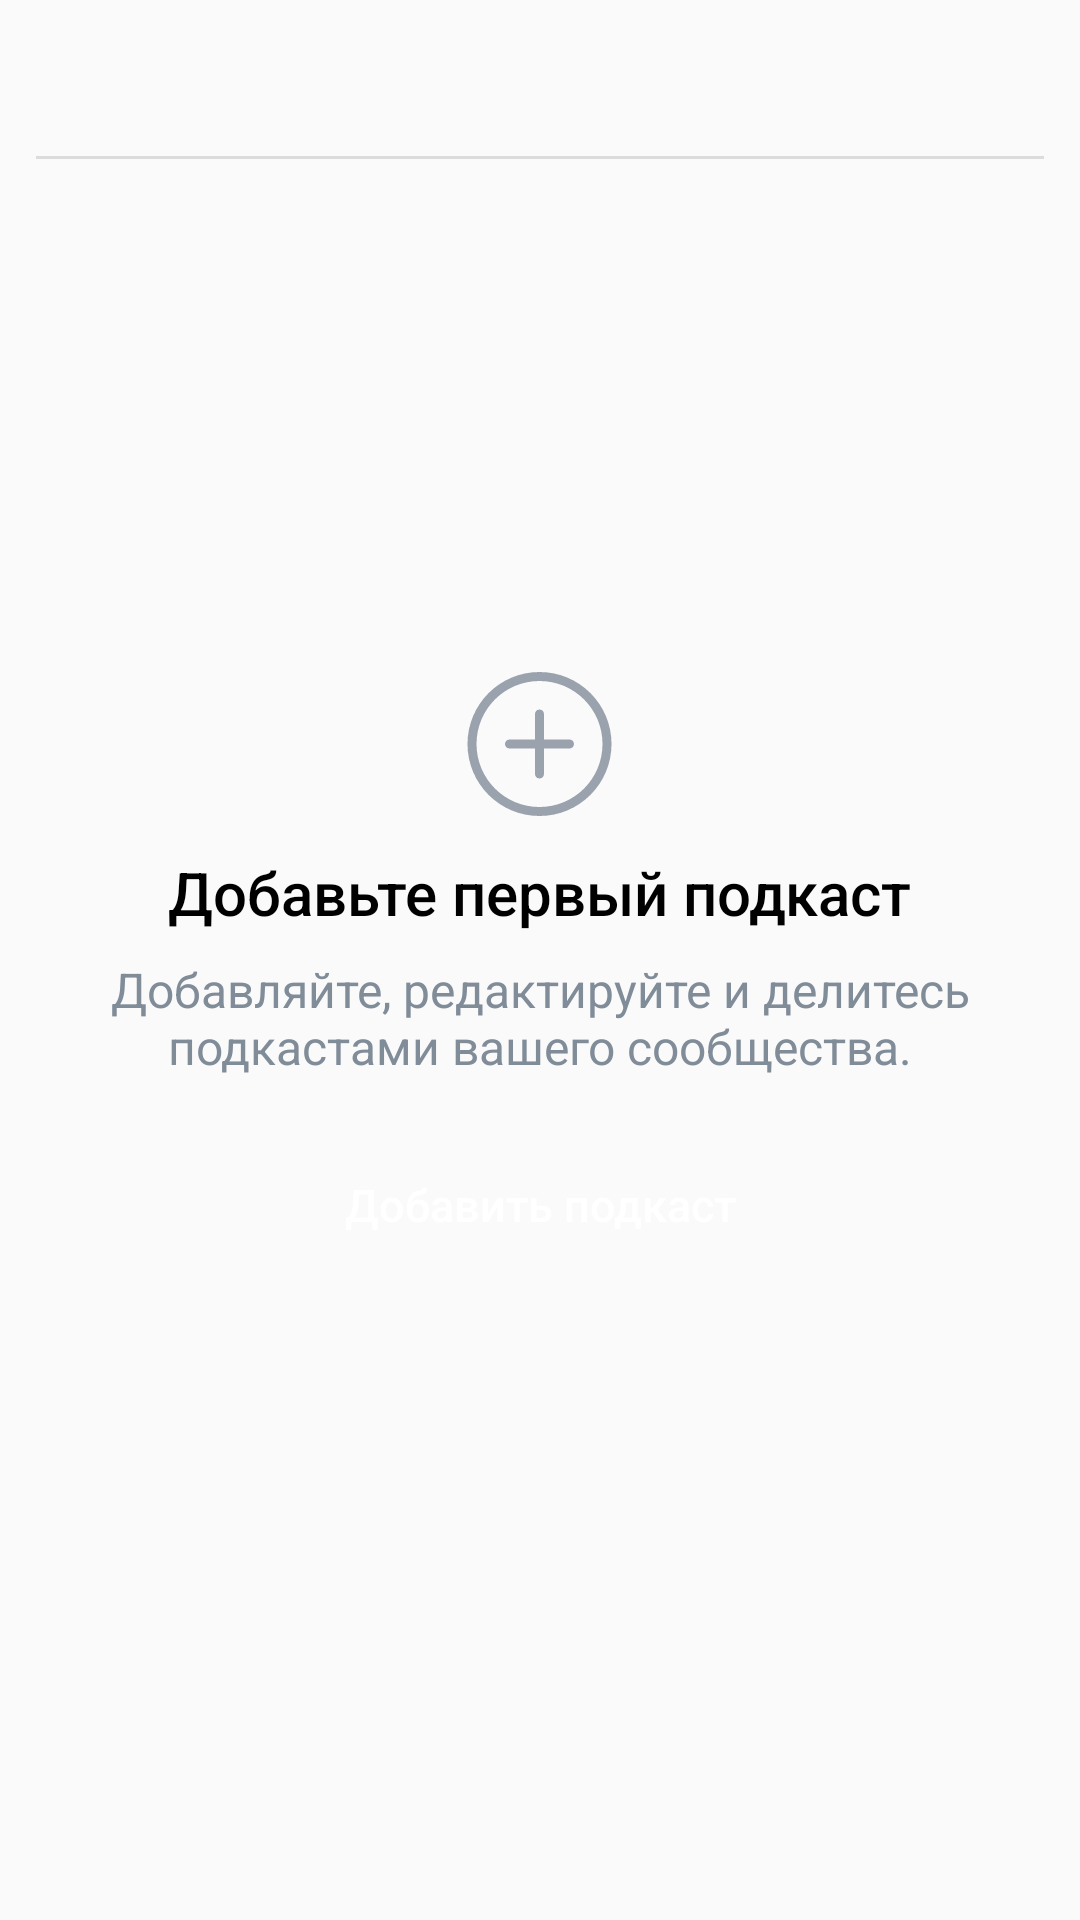

Reconstruct the res/layout file that produces this screen, plus the resources it refers to.
<!-- AndroidManifest.xml: application theme AppTheme -->
<!-- res/layout/add_podcast.xml -->
<?xml version="1.0" encoding="utf-8"?>
<androidx.constraintlayout.widget.ConstraintLayout xmlns:android="http://schemas.android.com/apk/res/android"
    xmlns:app="http://schemas.android.com/apk/res-auto"
    xmlns:tools="http://schemas.android.com/tools"
    android:layout_width="match_parent"
    android:layout_height="match_parent">

    <ImageButton
        android:id="@+id/dismiss"
        style="@style/DismissButton"
        android:layout_width="24dp"
        android:layout_height="24dp"
        android:src="@drawable/ic_dismiss"
        app:layout_constraintEnd_toEndOf="parent"
        app:layout_constraintTop_toTopOf="parent"
        tools:ignore="ContentDescription" />

    <View
        style="@style/Divider"
        android:layout_width="match_parent"
        android:layout_height="1dp"
        android:layout_marginTop="14dp"
        app:layout_constraintTop_toBottomOf="@id/dismiss" />

    <LinearLayout
        android:layout_width="match_parent"
        android:layout_height="match_parent"
        android:gravity="center"
        android:orientation="vertical"
        app:layout_constraintTop_toTopOf="parent">

        <ImageView
            android:layout_width="wrap_content"
            android:layout_height="wrap_content"
            android:src="@drawable/ic_add"
            tools:ignore="ContentDescription" />

        <TextView
            style="@style/MainTextStyle"
            android:layout_width="wrap_content"
            android:layout_height="wrap_content"
            android:layout_marginTop="8dp"
            android:text="@string/add_first_podcast" />

        <TextView
            style="@style/SecondaryTextStyle"
            android:layout_width="wrap_content"
            android:layout_height="wrap_content"
            android:layout_marginStart="32dp"
            android:layout_marginTop="8dp"
            android:layout_marginEnd="32dp"
            android:gravity="center"
            android:text="@string/add_edit_and_share_your_podcast" />

        <Button
            android:id="@+id/addPodcast"
            style="@style/Button"
            android:layout_width="wrap_content"
            android:layout_height="36dp"
            android:layout_marginTop="24dp"
            android:paddingStart="16dp"
            android:paddingEnd="16dp"
            android:text="@string/add_podcast" />
    </LinearLayout>

</androidx.constraintlayout.widget.ConstraintLayout>
<!-- resources referenced by this layout -->
<resources>
  <!-- drawable ic_add (drawable) -->
  <vector xmlns:android="http://schemas.android.com/apk/res/android"
      android:width="57dp"
      android:height="56dp"
      android:viewportWidth="57"
      android:viewportHeight="56">
    <path
        android:pathData="M28.5,4C41.7548,4 52.5,14.7452 52.5,28C52.5,41.2548 41.7548,52 28.5,52C15.2452,52 4.5,41.2548 4.5,28C4.5,14.7452 15.2452,4 28.5,4ZM28.5,7C16.902,7 7.5,16.402 7.5,28C7.5,39.598 16.902,49 28.5,49C40.098,49 49.5,39.598 49.5,28C49.5,16.402 40.098,7 28.5,7ZM28.5,16.5C29.3284,16.5 30,17.1716 30,18V26.5H38.5C39.3284,26.5 40,27.1716 40,28C40,28.8284 39.3284,29.5 38.5,29.5H30V38C30,38.8284 29.3284,39.5 28.5,39.5C27.6716,39.5 27,38.8284 27,38V29.5H18.5C17.6716,29.5 17,28.8284 17,28C17,27.1716 17.6716,26.5 18.5,26.5H27V18C27,17.1716 27.6716,16.5 28.5,16.5Z"
        android:fillColor="#99A2AD"/>
  </vector>
  <string name="add_edit_and_share_your_podcast">Добавляйте, редактируйте и делитесь подкастами вашего сообщества.</string>
  <string name="add_first_podcast">Добавьте первый подкаст</string>
  <string name="add_podcast">Добавить подкаст</string>
  <style name="Button" parent="Widget.AppCompat.Button.Borderless">
          <item name="textAllCaps">false</item>
          <item name="android:textColor">@android:color/white</item>
          <item name="android:background">@drawable/button</item>
          <item name="android:textSize">15sp</item>
      </style>
  <style name="DismissButton" parent="Widget.AppCompat.Button.Borderless">
          <item name="android:src">@drawable/ic_back_icon</item>
          <item name="android:layout_marginTop">14dp</item>
          <item name="android:layout_marginEnd">10dp</item>
      </style>
  <style name="Divider">
          <item name="color">@color/separator</item>
          <item name="android:layout_marginStart">12dp</item>
          <item name="android:layout_marginEnd">12dp</item>
          <item name="android:background">?android:attr/listDivider</item>
      </style>
  <style name="MainTextStyle">
          <item name="android:textColor">@android:color/black</item>
          <item name="android:textSize">20sp</item>
          <item name="android:fontFamily">sans-serif-medium</item>
      </style>
  <style name="SecondaryTextStyle">
          <item name="android:textSize">16sp</item>
          <item name="android:textColor">@color/secondaryTextStyle</item>
      </style>
  <style name="AppTheme" parent="Theme.AppCompat.Light.NoActionBar">
          
          <item name="colorPrimary">@color/colorPrimary</item>
          <item name="colorPrimaryDark">@color/colorPrimaryDark</item>
          <item name="colorAccent">@color/colorAccent</item>
          <item name="android:statusBarColor">@android:color/black</item>
      </style>
  <!-- drawable ic_back_icon (drawable) -->
  <vector xmlns:android="http://schemas.android.com/apk/res/android"
      android:width="20dp"
      android:height="28dp"
      android:viewportWidth="20"
      android:viewportHeight="28">
      <path
          android:pathData="M14.9595,4.4805C15.5226,5.0104 15.5494,5.8965 15.0195,6.4595L7.9226,14L15.0195,21.5405C15.5494,22.1035 15.5226,22.9895 14.9595,23.5195C14.3965,24.0494 13.5104,24.0225 12.9805,23.4595L4.9805,14.9595C4.4732,14.4204 4.4732,13.5795 4.9805,13.0405L12.9805,4.5405C13.5104,3.9774 14.3965,3.9506 14.9595,4.4805Z"
          android:fillColor="#3F8AE0"
          android:fillType="evenOdd"/>
  </vector>
  <color name="separator">#d7d8d9</color>
  <color name="secondaryTextStyle">#818C99</color>
  <color name="colorPrimary">#4986CC</color>
  <color name="colorPrimaryDark">#3700B3</color>
  <color name="colorAccent">#3F8AE0</color>
</resources>
